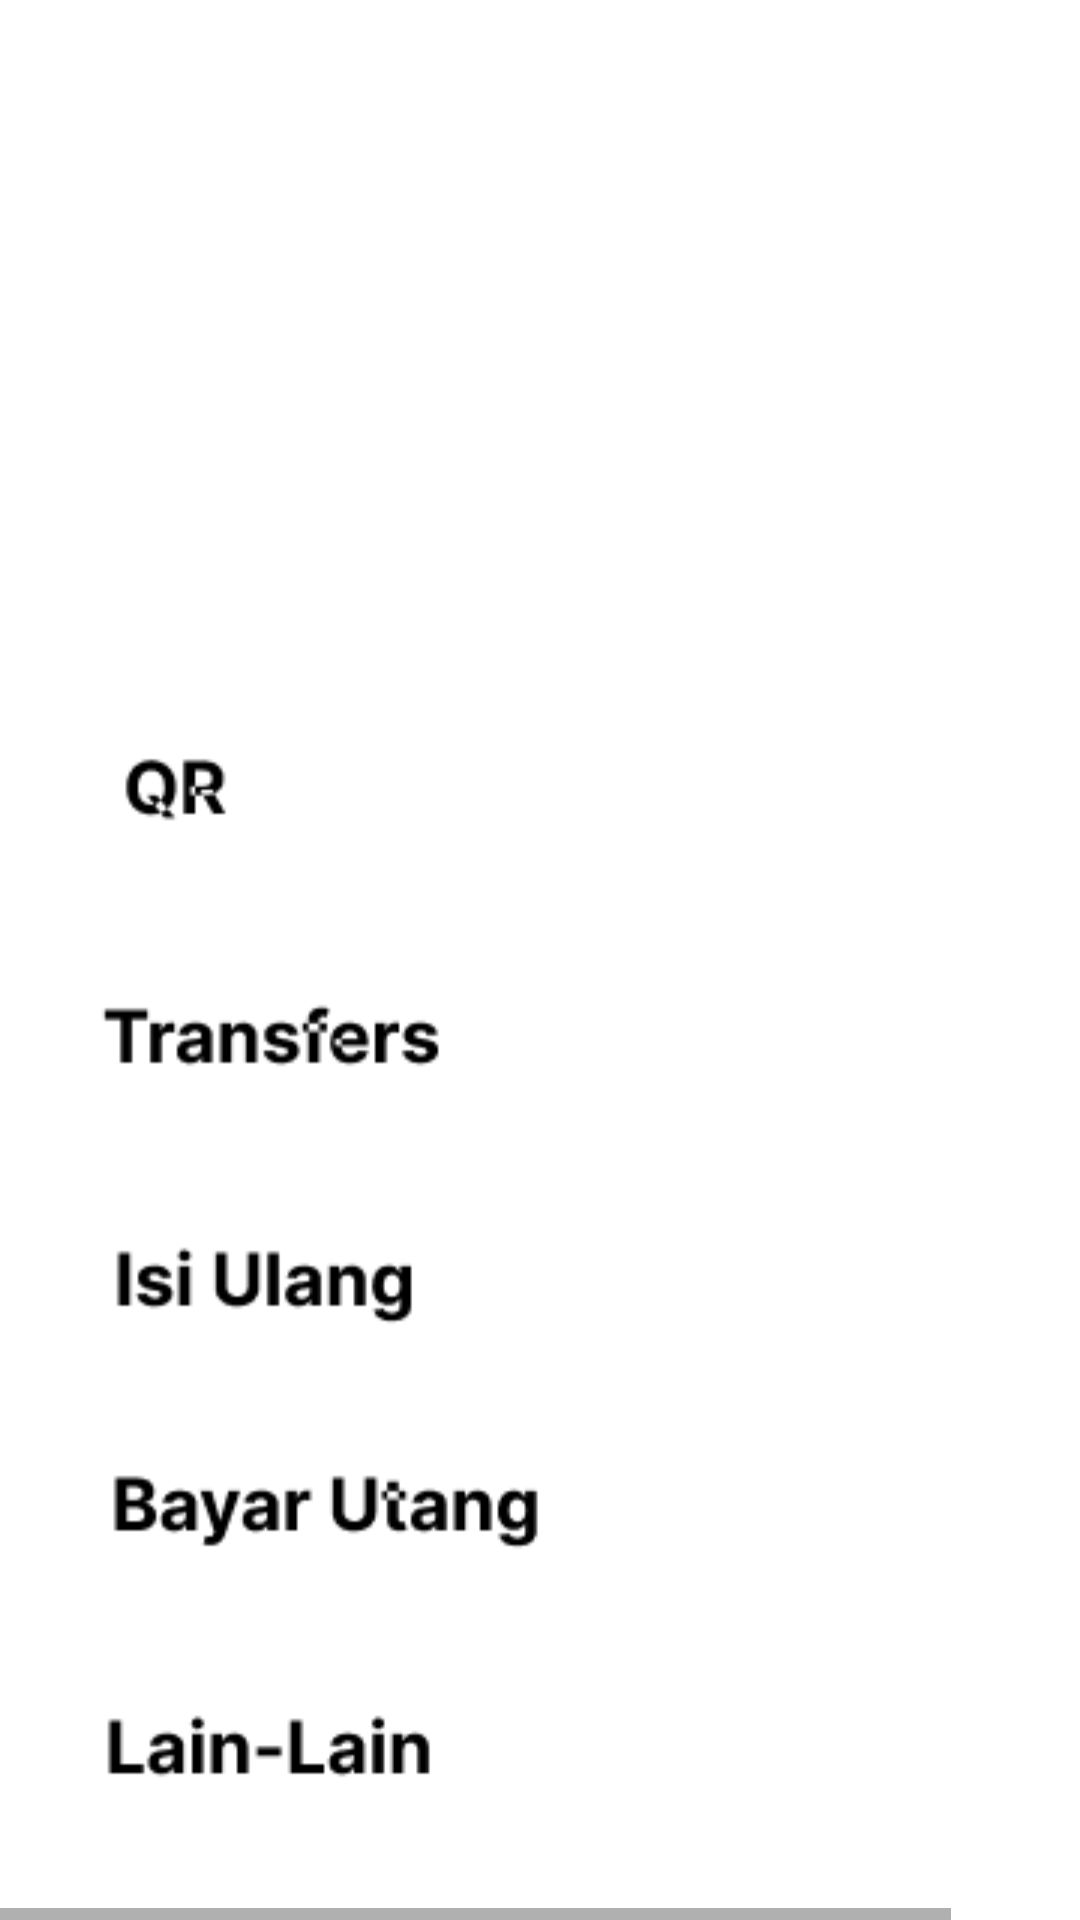

Layout XML and referenced resources for this Android screen:
<!-- AndroidManifest.xml: application theme AppTheme -->
<!-- res/layout/iphone_13_pro_max___1.xml -->
<HorizontalScrollView xmlns:android="http://schemas.android.com/apk/res/android" xmlns:tools="http://schemas.android.com/tools"
	android:layout_width="match_parent" android:layout_height="wrap_content" >
	
	<ScrollView android:id="@+id/iphone_13_pro_max___1" 
		android:layout_width="wrap_content" 
		android:layout_height="match_parent" >

		<RelativeLayout android:id="@+id/content_container" 
			android:layout_width="wrap_content" 
			android:layout_height="wrap_content" >



			<RelativeLayout android:id="@+id/page_iphone_13_pro_max___1_ek1"
				android:layout_marginTop="0dp"
				android:layout_marginStart="0dp"
				android:layout_width="wrap_content"
				android:layout_height="wrap_content"
				>

				<View   android:id="@+id/_bg__iphone_13_pro_max___1_ek2"
					android:background="@drawable/_bg__iphone_13_pro_max___1_ek2_shape"
					 android:layout_marginStart="0dp"
					android:layout_marginTop="0dp"
					android:layout_width="409dp"
					android:layout_height="732dp" />


				<RelativeLayout android:id="@+id/tampilan"
					android:layout_marginTop="0dp"
					android:layout_marginStart="0dp"
					android:layout_width="wrap_content"
					android:layout_height="wrap_content"
					>

					<ImageView android:id="@+id/tampilanmenu"
						android:src="@drawable/tampilanmenu"
						android:contentDescription="tampilanmenu"
						android:layout_marginStart="12dp"
						android:layout_marginTop="5.47dp"
						android:layout_width="355dp"
						android:layout_height="811.53dp" />

				</RelativeLayout>

			</RelativeLayout>
		</RelativeLayout>

	</ScrollView>
</HorizontalScrollView>
<!-- resources referenced by this layout -->
<resources>
  <!-- drawable tampilanmenu: png bitmap (drawable, 22945 bytes) -->
</resources>
